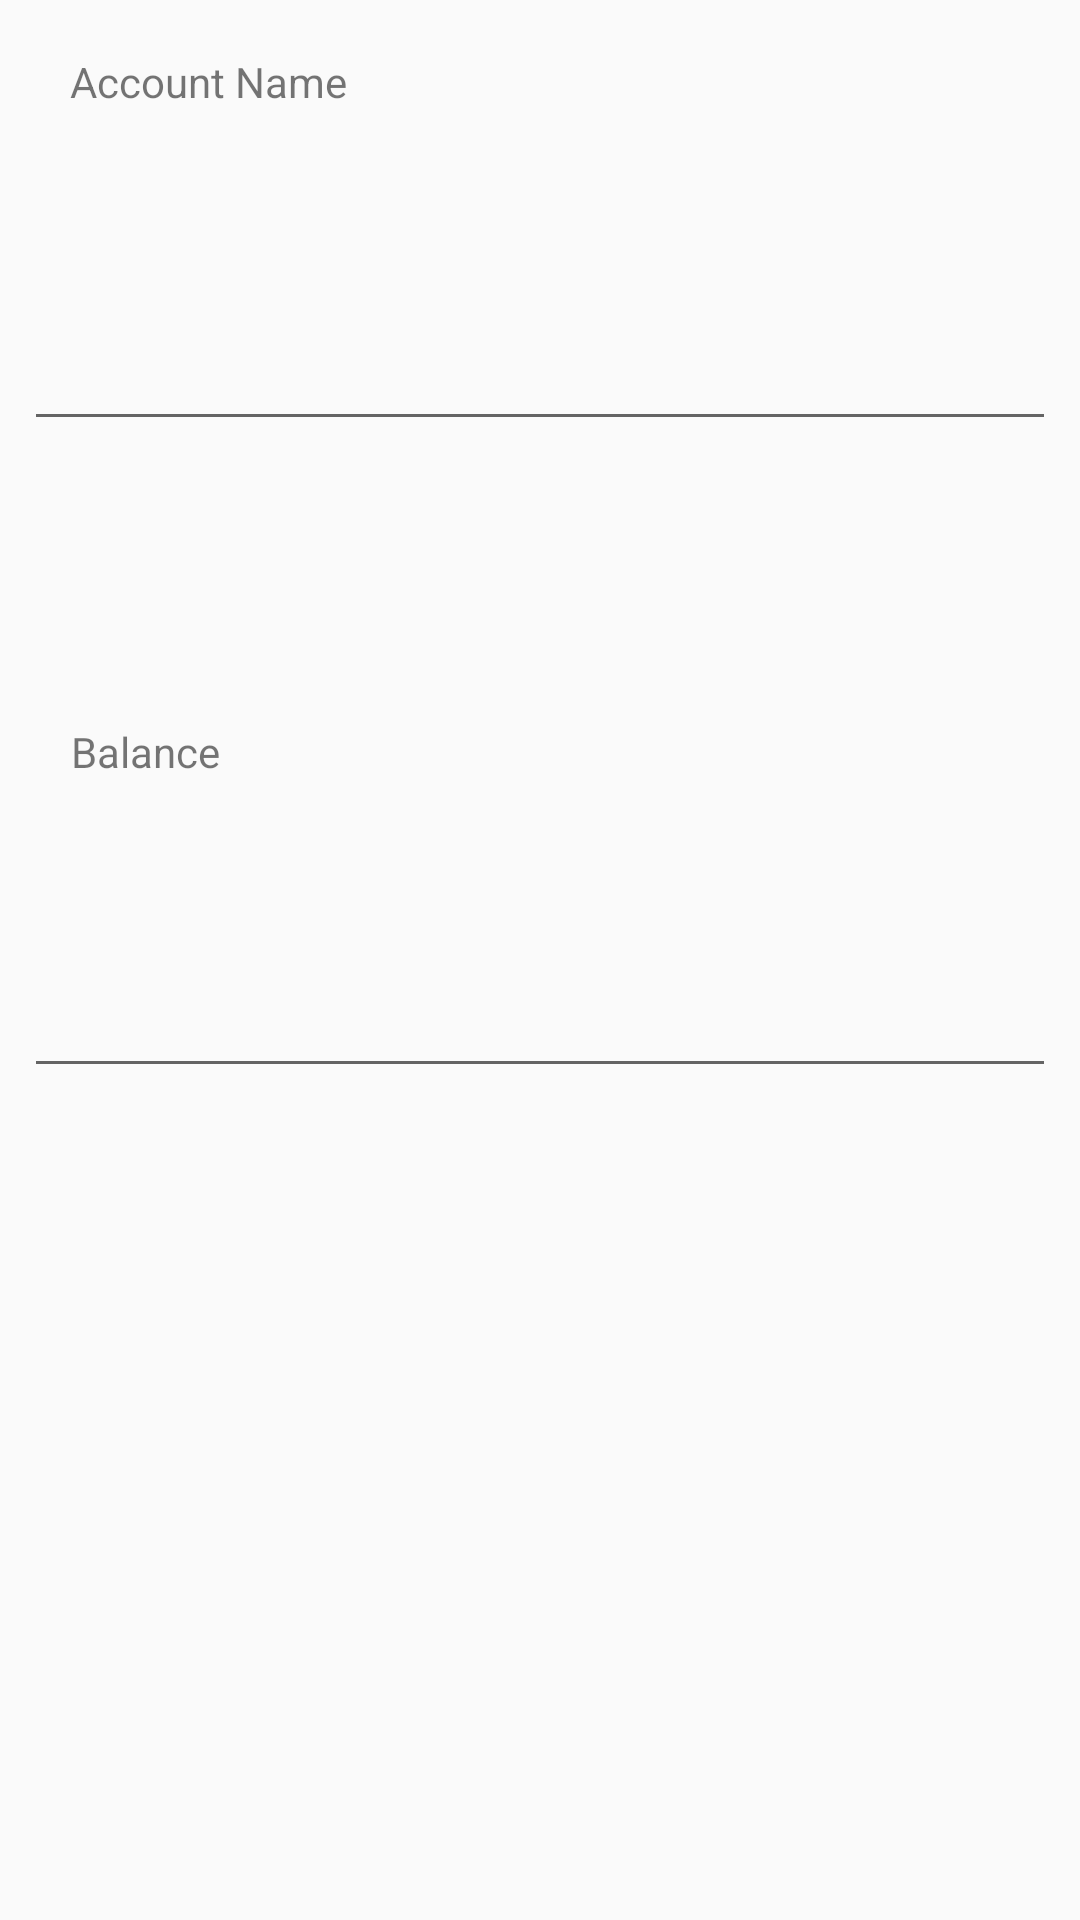

The Android layout XML behind this screen, and the referenced resources:
<!-- AndroidManifest.xml: application theme AppTheme -->
<!-- res/layout/account_detail_fragment.xml -->
<?xml version="1.0" encoding="utf-8"?>
<android.support.constraint.ConstraintLayout
    xmlns:android="http://schemas.android.com/apk/res/android"
    xmlns:app="http://schemas.android.com/apk/res-auto"
    xmlns:tools="http://schemas.android.com/tools"
    android:layout_width="match_parent"
    android:layout_height="match_parent">

    <TextView
        android:id="@+id/AccounttextView"
        android:layout_width="wrap_content"
        android:layout_height="17dp"
        android:layout_marginBottom="8dp"
        android:layout_marginEnd="8dp"
        android:layout_marginStart="8dp"
        android:layout_marginTop="8dp"
        android:text="@string/account_name"
        app:layout_constraintBottom_toBottomOf="parent"
        app:layout_constraintEnd_toEndOf="parent"
        app:layout_constraintHorizontal_bias="0.061"
        app:layout_constraintStart_toStartOf="parent"
        app:layout_constraintTop_toTopOf="parent"
        app:layout_constraintVertical_bias="0.016" />

    <TextView
        android:id="@+id/BalancetextView"
        android:layout_width="wrap_content"
        android:layout_height="17dp"
        android:layout_marginBottom="8dp"
        android:layout_marginEnd="8dp"
        android:layout_marginStart="8dp"
        android:layout_marginTop="8dp"
        android:text="@string/balance"
        app:layout_constraintBottom_toBottomOf="parent"
        app:layout_constraintEnd_toEndOf="parent"
        app:layout_constraintHorizontal_bias="0.053"
        app:layout_constraintStart_toStartOf="parent"
        app:layout_constraintTop_toBottomOf="@+id/AccountEditText"
        app:layout_constraintVertical_bias="0.187" />

    <EditText
        android:id="@+id/AccountEditText"
        android:layout_width="match_parent"
        android:layout_height="50dp"
        android:layout_marginBottom="8dp"
        android:layout_marginEnd="8dp"
        android:layout_marginStart="8dp"
        android:layout_marginTop="8dp"
        android:focusable="false"
        app:layout_constraintBottom_toBottomOf="parent"
        app:layout_constraintEnd_toEndOf="parent"
        app:layout_constraintHorizontal_bias="0.0"
        app:layout_constraintStart_toStartOf="parent"
        app:layout_constraintTop_toBottomOf="@+id/AccounttextView"
        app:layout_constraintVertical_bias="0.101" />

    <EditText
        android:id="@+id/BalanceEditText"
        android:layout_width="match_parent"
        android:layout_height="50dp"
        android:layout_marginBottom="8dp"
        android:layout_marginEnd="8dp"
        android:layout_marginStart="8dp"
        android:layout_marginTop="8dp"
        android:focusable="false"
        app:layout_constraintBottom_toBottomOf="parent"
        app:layout_constraintEnd_toEndOf="parent"
        app:layout_constraintHorizontal_bias="0.0"
        app:layout_constraintStart_toStartOf="parent"
        app:layout_constraintTop_toBottomOf="@+id/BalancetextView"
        app:layout_constraintVertical_bias="0.148" />


</android.support.constraint.ConstraintLayout>
<!-- resources referenced by this layout -->
<resources>
  <string name="account_name">Account Name</string>
  <string name="balance">Balance</string>
  <style name="AppTheme" parent="Theme.AppCompat.Light.DarkActionBar">
          
          <item name="colorPrimary">@color/colorPrimary</item>
          <item name="colorPrimaryDark">@color/colorPrimaryDark</item>
          <item name="colorAccent">@color/colorAccent</item>
      </style>
  <!-- not gathered from this repository: default colours our renderer supplied (Android Studio template values) -->
  <color name="colorPrimary">#FF6200EE</color>
  <color name="colorPrimaryDark">#FF3700B3</color>
  <color name="colorAccent">#FF03DAC5</color>
</resources>
